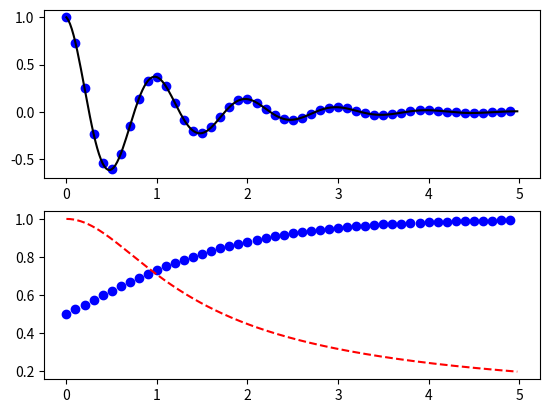

This figure's Python source:
import numpy as np
import matplotlib.pyplot as plt

def f(t):
    return np.exp(-t) * np.cos(2*np.pi*t)

def phi(t):
    return 1/(1+np.exp(-t))

def psi(t):
    return 1/np.sqrt(1+t**2)


t1 = np.arange(0.0, 5.0, 0.1)
t2 = np.arange(0.0, 5.0, 0.02)

plt.figure(1)
plt.subplot(211)
plt.plot(t1, f(t1), 'bo', t2, f(t2), 'k')

plt.subplot(212)
plt.plot(t1, phi(t1),'bo',t2,psi(t2), 'r--')
plt.show()
